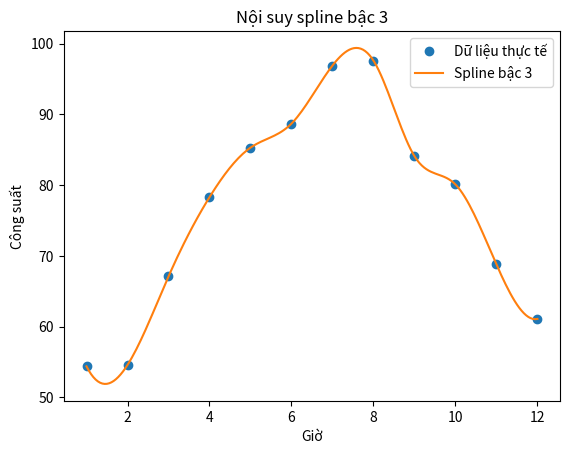

Python code for this plot:
import numpy as np
import matplotlib.pyplot as plt
from scipy.interpolate import CubicSpline

# Dữ liệu ví dụ
hours = np.array([1, 2, 3, 4, 5, 6, 7, 8, 9, 10, 11, 12])
power = np.array([54.4, 54.6, 67.1, 78.3, 85.3, 88.7, 96.9, 97.6, 84.1, 80.1, 68.8, 61.1])

# Xây dựng spline bậc 3 từ dữ liệu
spline = CubicSpline(hours, power)

# Tạo dữ liệu để vẽ đồ thị nội suy
x = np.linspace(hours.min(), hours.max(), 200)
y = spline(x)

# Vẽ đồ thị nội suy
plt.plot(hours, power, 'o', label='Dữ liệu thực tế')
plt.plot(x, y, label='Spline bậc 3')
plt.xlabel('Giờ')
plt.ylabel('Công suất')
plt.title('Nội suy spline bậc 3')
plt.legend()
plt.show()